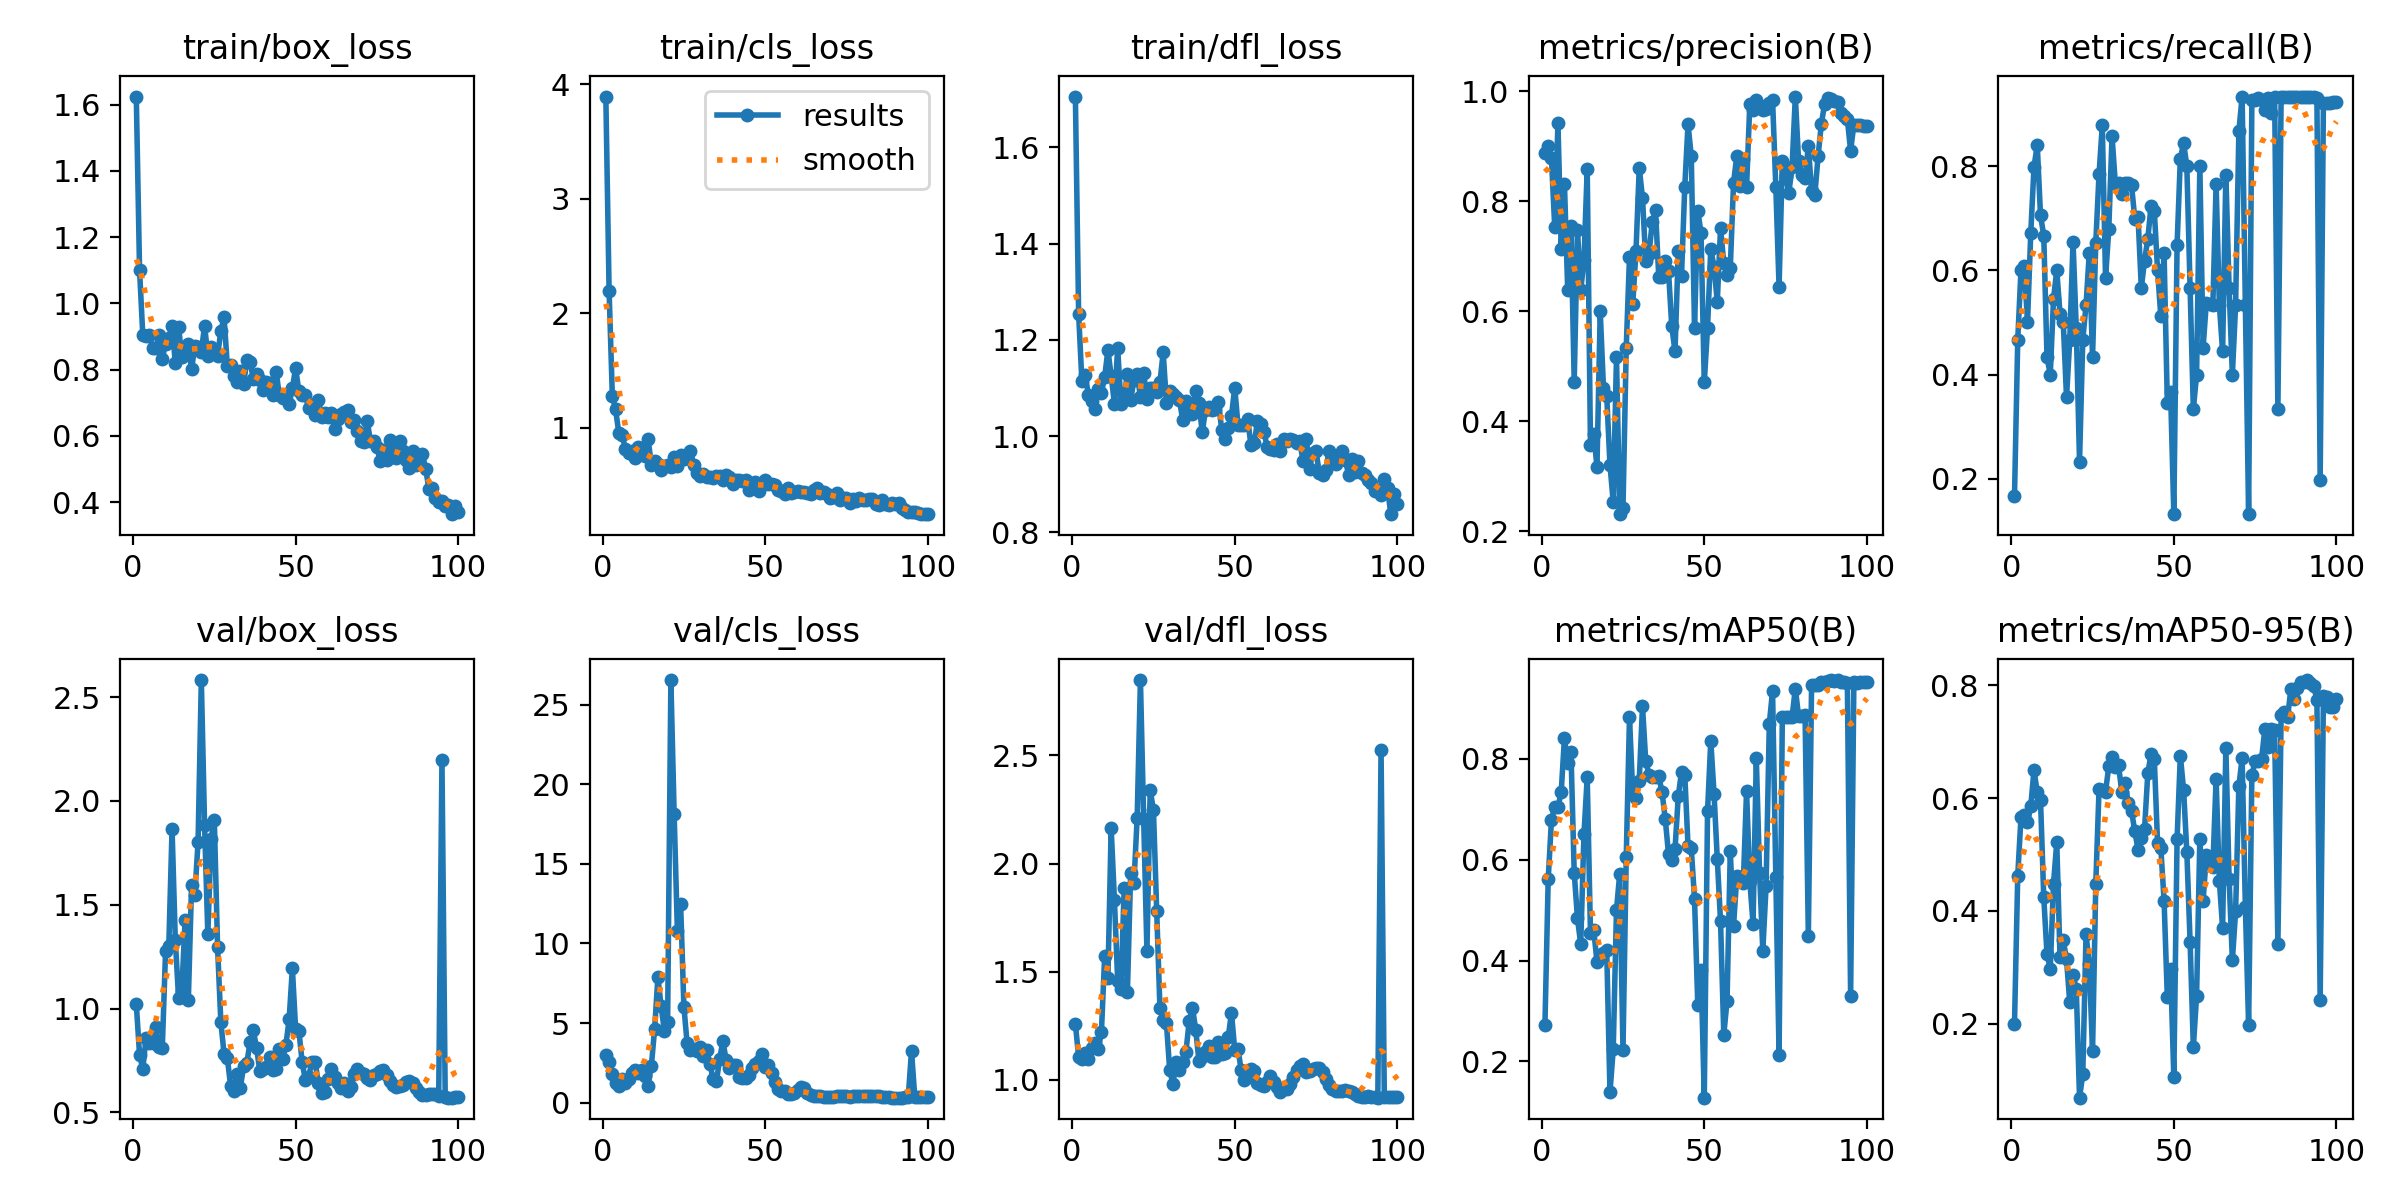

The data file committed next to this chart (first rows):
epoch, time, train/box_loss, train/cls_loss, train/dfl_loss, metrics/precision(B), metrics/recall(B), metrics/mAP50(B), metrics/mAP50-95(B), val/box_loss, val/cls_loss, val/dfl_loss, lr/pg0, lr/pg1, lr/pg2
1, 17.84, 1.625, 3.894, 1.706, 0.8879, 0.1667, 0.2721, 0.2, 1.021, 3.004, 1.258, 4.287e-05, 4.287e-05, 4.287e-05
2, 29.96, 1.102, 2.198, 1.253, 0.9014, 0.4667, 0.5608, 0.4625, 0.7782, 2.571, 1.105, 9.90397e-05, 9.90397e-05, 9.90397e-05
3, 40.21, 0.9039, 1.275, 1.114, 0.8784, 0.6007, 0.6788, 0.5663, 0.7092, 1.806, 1.097, 0.0001541, 0.0001541, 0.0001541
4, 50.6, 0.903, 1.161, 1.128, 0.7542, 0.609, 0.7051, 0.5691, 0.8584, 1.233, 1.126, 0.000208, 0.000208, 0.000208
5, 60.3, 0.9051, 0.9521, 1.086, 0.9418, 0.5012, 0.7041, 0.5573, 0.8316, 1.047, 1.095, 0.0002608, 0.0002608, 0.0002608
6, 71.38, 0.8653, 0.9415, 1.073, 0.7141, 0.6708, 0.734, 0.585, 0.832, 1.464, 1.145, 0.0003124, 0.0003124, 0.0003124
7, 81.42, 0.866, 0.8134, 1.057, 0.8321, 0.7983, 0.8415, 0.6496, 0.9098, 1.208, 1.172, 0.0003629, 0.0003629, 0.0003629
8, 92.81, 0.9038, 0.7812, 1.099, 0.6385, 0.8407, 0.7915, 0.6099, 0.8161, 1.498, 1.14, 0.0004123, 0.0004123, 0.0004123
9, 104.2, 0.8332, 0.7987, 1.091, 0.7557, 0.7055, 0.8146, 0.5973, 0.8118, 1.858, 1.219, 0.0004605, 0.0004605, 0.0004605
10, 115.1, 0.879, 0.7367, 1.123, 0.4717, 0.6667, 0.5745, 0.4242, 1.275, 2.021, 1.57, 0.0005077, 0.0005077, 0.0005077
11, 126.3, 0.8952, 0.8295, 1.179, 0.7479, 0.4333, 0.484, 0.3234, 1.303, 1.892, 1.468, 0.0005536, 0.0005536, 0.0005536
12, 138.7, 0.9328, 0.8211, 1.126, 0.6386, 0.4, 0.4326, 0.2975, 1.866, 2.083, 2.163, 0.0005985, 0.0005985, 0.0005985
13, 151.2, 0.8206, 0.756, 1.068, 0.6929, 0.5452, 0.6505, 0.4484, 1.329, 1.666, 1.833, 0.0006422, 0.0006422, 0.0006422
14, 165.1, 0.9288, 0.898, 1.184, 0.8592, 0.6, 0.7635, 0.5218, 1.051, 1.077, 1.459, 0.0006848, 0.0006848, 0.0006848
15, 175.8, 0.8395, 0.6793, 1.067, 0.3574, 0.5162, 0.455, 0.3184, 1.085, 2.324, 1.419, 0.0007263, 0.0007263, 0.0007263
16, 186.3, 0.8598, 0.7075, 1.082, 0.3774, 0.5, 0.4607, 0.348, 1.425, 4.618, 1.884, 0.0007666, 0.0007666, 0.0007666
17, 197.4, 0.8779, 0.6853, 1.13, 0.3178, 0.3566, 0.3973, 0.3141, 1.039, 7.864, 1.408, 0.0008058, 0.0008058, 0.0008058
18, 207.6, 0.8008, 0.6339, 1.075, 0.6002, 0.4667, 0.4044, 0.2379, 1.595, 6.071, 1.958, 0.0008438, 0.0008438, 0.0008438
19, 220.2, 0.8717, 0.6651, 1.117, 0.4605, 0.6549, 0.4142, 0.2865, 1.546, 4.501, 1.909, 0.0008808, 0.0008808, 0.0008808
20, 233, 0.8693, 0.6779, 1.129, 0.4465, 0.4885, 0.4204, 0.2626, 1.803, 5.074, 2.212, 0.0009166, 0.0009166, 0.0009166
21, 247, 0.8533, 0.6618, 1.081, 0.321, 0.2333, 0.1388, 0.06934, 2.582, 26.54, 2.849, 0.0009512, 0.0009512, 0.0009512
22, 262.5, 0.9333, 0.7468, 1.131, 0.2533, 0.4667, 0.2239, 0.1107, 1.883, 18.16, 2.206, 0.0009848, 0.0009848, 0.0009848
23, 275, 0.8414, 0.6707, 1.076, 0.5166, 0.5333, 0.5002, 0.3587, 1.357, 10.78, 1.595, 0.001017, 0.001017, 0.001017
24, 287.9, 0.8677, 0.7663, 1.101, 0.2314, 0.6333, 0.5725, 0.3064, 1.817, 12.45, 2.34, 0.001048, 0.001048, 0.001048
25, 300.8, 0.8496, 0.7246, 1.099, 0.2424, 0.4333, 0.2225, 0.1513, 1.906, 6.036, 2.248, 0.001079, 0.001079, 0.001079
26, 313.7, 0.8421, 0.7402, 1.091, 0.5341, 0.6532, 0.605, 0.4483, 1.294, 3.717, 1.782, 0.001075, 0.001075, 0.001075
27, 326.2, 0.9163, 0.7953, 1.112, 0.6985, 0.7844, 0.8825, 0.6155, 0.9355, 3.302, 1.33, 0.001061, 0.001061, 0.001061
28, 339, 0.9576, 0.6788, 1.174, 0.6131, 0.878, 0.7322, 0.6134, 0.7798, 3.353, 1.278, 0.001047, 0.001047, 0.001047
29, 352.6, 0.8111, 0.6014, 1.069, 0.7096, 0.5852, 0.7226, 0.6113, 0.7619, 3.252, 1.261, 0.001033, 0.001033, 0.001033
30, 363.8, 0.8151, 0.5796, 1.094, 0.8612, 0.6793, 0.7568, 0.6562, 0.6276, 3.504, 1.045, 0.001019, 0.001019, 0.001019
31, 378.3, 0.7813, 0.5978, 1.089, 0.8062, 0.8577, 0.9044, 0.6721, 0.6005, 2.916, 0.9802, 0.001005, 0.001005, 0.001005
32, 391.9, 0.7615, 0.5706, 1.081, 0.6919, 0.7667, 0.7953, 0.6544, 0.6837, 3.277, 1.084, 0.0009904, 0.0009904, 0.0009904
33, 404.8, 0.7958, 0.5739, 1.075, 0.7048, 0.7667, 0.7685, 0.6577, 0.619, 2.44, 1.046, 0.0009763, 0.0009763, 0.0009763
34, 421, 0.7566, 0.5657, 1.034, 0.7622, 0.746, 0.7642, 0.6106, 0.7214, 1.473, 1.081, 0.0009621, 0.0009621, 0.0009621
35, 435.8, 0.8283, 0.577, 1.073, 0.7841, 0.7667, 0.7631, 0.6273, 0.738, 1.338, 1.13, 0.000948, 0.000948, 0.000948
36, 451.6, 0.8223, 0.5752, 1.065, 0.6629, 0.7667, 0.7653, 0.5906, 0.8391, 2.731, 1.27, 0.0009339, 0.0009339, 0.0009339
37, 465.6, 0.7719, 0.5432, 1.047, 0.6618, 0.7628, 0.7348, 0.577, 0.8947, 3.888, 1.334, 0.0009197, 0.0009197, 0.0009197
38, 481.6, 0.7855, 0.5879, 1.094, 0.6909, 0.699, 0.6807, 0.5409, 0.8084, 2.658, 1.231, 0.0009056, 0.0009056, 0.0009056
39, 497.1, 0.7687, 0.5746, 1.069, 0.673, 0.7018, 0.6114, 0.5086, 0.6974, 2.163, 1.087, 0.0008914, 0.0008914, 0.0008914
40, 511.1, 0.738, 0.5098, 1.008, 0.5731, 0.5667, 0.5991, 0.5293, 0.7072, 2.363, 1.105, 0.0008773, 0.0008773, 0.0008773
41, 525, 0.7615, 0.5448, 1.053, 0.5271, 0.6182, 0.6207, 0.5456, 0.7199, 2.365, 1.127, 0.0008631, 0.0008631, 0.0008631
42, 545, 0.7604, 0.5447, 1.06, 0.7098, 0.6611, 0.7254, 0.6441, 0.7679, 1.63, 1.155, 0.000849, 0.000849, 0.000849
43, 565, 0.7239, 0.5371, 1.055, 0.6652, 0.7233, 0.7749, 0.6774, 0.7043, 1.572, 1.106, 0.0008348, 0.0008348, 0.0008348
44, 585.2, 0.7942, 0.5415, 1.057, 0.8263, 0.7143, 0.7689, 0.6685, 0.709, 1.562, 1.105, 0.0008207, 0.0008207, 0.0008207
45, 612.8, 0.7223, 0.4592, 1.072, 0.9405, 0.6, 0.6275, 0.5202, 0.8033, 1.756, 1.176, 0.0008065, 0.0008065, 0.0008065
46, 631.5, 0.715, 0.4787, 1.013, 0.882, 0.5122, 0.6224, 0.5118, 0.7573, 2.199, 1.121, 0.0007924, 0.0007924, 0.0007924
47, 647.3, 0.7267, 0.5239, 0.9949, 0.5703, 0.6333, 0.522, 0.4185, 0.8231, 2.418, 1.122, 0.0007782, 0.0007782, 0.0007782
48, 662.9, 0.6951, 0.4454, 1.016, 0.7829, 0.3454, 0.3122, 0.247, 0.9476, 2.609, 1.197, 0.0007641, 0.0007641, 0.0007641
49, 680.8, 0.7442, 0.5139, 1.042, 0.7423, 0.3667, 0.3819, 0.2977, 1.193, 3.082, 1.309, 0.0007499, 0.0007499, 0.0007499
50, 720.4, 0.8051, 0.5481, 1.101, 0.4708, 0.1323, 0.1279, 0.1052, 0.8991, 2.258, 1.138, 0.0007358, 0.0007358, 0.0007358
51, 744.2, 0.7345, 0.5081, 1.024, 0.57, 0.6489, 0.6957, 0.5274, 0.8923, 2.369, 1.142, 0.0007216, 0.0007216, 0.0007216
52, 762.7, 0.7246, 0.5092, 1.023, 0.7143, 0.8135, 0.8357, 0.6751, 0.7439, 1.871, 1.043, 0.0007075, 0.0007075, 0.0007075
53, 788.6, 0.7224, 0.5011, 1.023, 0.6801, 0.8446, 0.7311, 0.6148, 0.6539, 1.307, 0.9978, 0.0006934, 0.0006934, 0.0006934
54, 809.9, 0.6847, 0.4562, 1.035, 0.6179, 0.8, 0.6013, 0.5046, 0.6723, 0.8878, 1.013, 0.0006792, 0.0006792, 0.0006792
55, 830.1, 0.6931, 0.446, 0.9807, 0.7513, 0.5667, 0.4779, 0.3459, 0.7426, 0.7608, 1.048, 0.0006651, 0.0006651, 0.0006651
56, 856.1, 0.6619, 0.4229, 0.9857, 0.6881, 0.3333, 0.2527, 0.1587, 0.742, 0.7251, 1.038, 0.0006509, 0.0006509, 0.0006509
57, 878, 0.7098, 0.4763, 1.031, 0.6663, 0.4, 0.3201, 0.2498, 0.6398, 0.5585, 0.9863, 0.0006368, 0.0006368, 0.0006368
58, 901.9, 0.6583, 0.4324, 1.025, 0.6791, 0.8, 0.6166, 0.5281, 0.5918, 0.5732, 0.9735, 0.0006226, 0.0006226, 0.0006226
59, 922.5, 0.6691, 0.4354, 1.008, 0.8336, 0.4516, 0.4691, 0.4173, 0.6001, 0.606, 0.9701, 0.0006085, 0.0006085, 0.0006085
60, 945.2, 0.6565, 0.4496, 0.9767, 0.8828, 0.5383, 0.5669, 0.4997, 0.6605, 0.8127, 0.9911, 0.0005943, 0.0005943, 0.0005943
... 40 more rows
